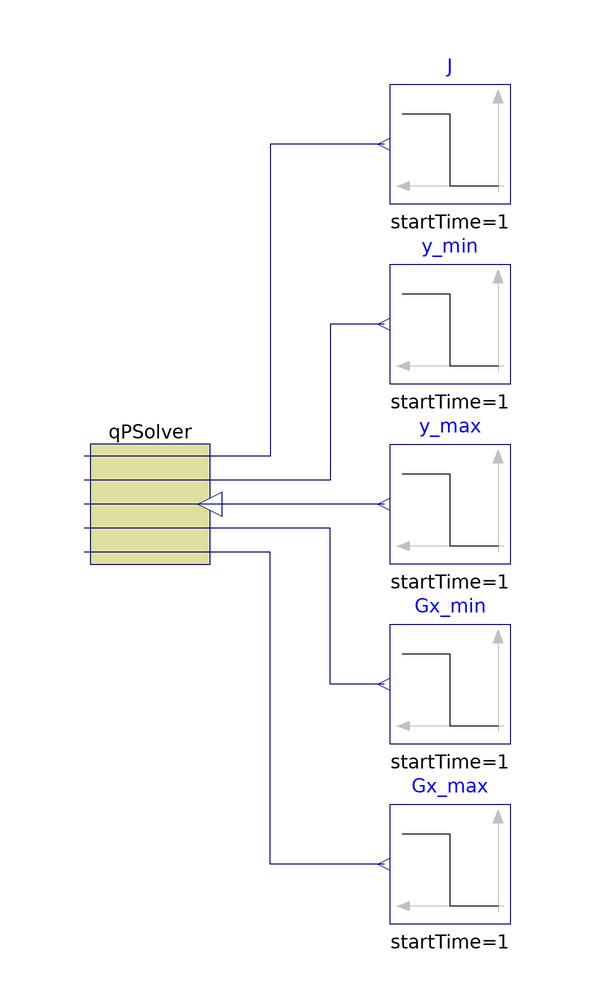

This picture is the connection diagram that the Modelica source below describes through its graphical annotations.

model QPSolverFerreauExample
          "First and second quadratic programming problems in Section 3.3, \"A Tutorial Example\", p. 12 of Ferreau et al. (2009)"
          extends Modelica.Icons.Example;
          FCSys.Blocks.Discrete.Controllers.BaseClasses.QPSolver qPSolver(
            samplePeriod=1,
            H=[1, 0; 0, 0.5],
            G=[1, 1],
            n_y=2,
            JAsParam=false,
            yMinAsParam=false,
            yMaxAsParam=false,
            GxMinAsParam=false,
            AxMaxAsParam=false)
            annotation (Placement(transformation(extent={{-10,-10},{10,10}})));
          Modelica.Blocks.Sources.Step J[2](
            each startTime=1,
            height={-0.5,0.5},
            offset={1.5,1})
            annotation (Placement(transformation(extent={{60,50},{40,70}})));
          Modelica.Blocks.Sources.Step y_min[2](
            each startTime=1,
            height={-0.5,1},
            offset={0.5,-2})
            annotation (Placement(transformation(extent={{60,20},{40,40}})));
          Modelica.Blocks.Sources.Step y_max[2](
            each startTime=1,
            height={0,-2.5},
            offset={5,2})
            annotation (Placement(transformation(extent={{60,-10},{40,10}})));
          Modelica.Blocks.Sources.Step Gx_max[1](
            each startTime=1,
            height={-1},
            offset={2})
            annotation (Placement(transformation(extent={{60,-70},{40,-50}})));
          Modelica.Blocks.Sources.Step Gx_min[1](
            each startTime=1,
            height={-1},
            offset={-1})
            annotation (Placement(transformation(extent={{60,-40},{40,-20}})));
        equation
          connect(J.y, qPSolver.J_set) annotation (Line(
              points={{39,60},{20,60},{20,8},{-11,8}},
              color={0,0,127},
              smooth=Smooth.None));
          connect(y_min.y, qPSolver.y_min_set) annotation (Line(
              points={{39,30},{30,30},{30,4},{-11,4}},
              color={0,0,127},
              smooth=Smooth.None));
          connect(y_max.y, qPSolver.y_max_set) annotation (Line(
              points={{39,6.10623e-16},{32.25,6.10623e-16},{32.25,1.27676e-15},
                  {25.5,1.27676e-15},{25.5,6.10623e-16},{-11,6.10623e-16}},
              color={0,0,127},
              smooth=Smooth.None));
          connect(Gx_min.y, qPSolver.Gx_min_set) annotation (Line(
              points={{39,-30},{30,-30},{30,-4},{-11,-4}},
              color={0,0,127},
              smooth=Smooth.None));
          connect(Gx_max.y, qPSolver.Gx_max_set) annotation (Line(
              points={{39,-60},{20,-60},{20,-8},{-11,-8}},
              color={0,0,127},
              smooth=Smooth.None));
          annotation (
            Iocumentation(revisions=
                  "<html><ul><li>Implemented in Modelica y K. L. Davies, 12/11/09</li></ul></html>"),

            Diagram(coordinateSystem(preserveAspectRatio=true, extent={{-100,-100},
                    {100,100}}), graphics),
            experiment(StopTime=2),
            experimentSetupOutput,
            Diagram(coordinateSystem(preserveAspectRatio=true, extent={{-100,-100},
                    {100,100}}), graphics));
        end QPSolverFerreauExample;